The GitHub repository internet-of-production/microstructure-deep-generative-models contains a labelled image folder "200" with 9 categories: fine grain 0, fine grain 1, fine grain 2, middle grain 3, middle grain 4, middle grain 5, coarse grain 6, coarse grain 7, coarse grain 8. Examples follow, each with its label.

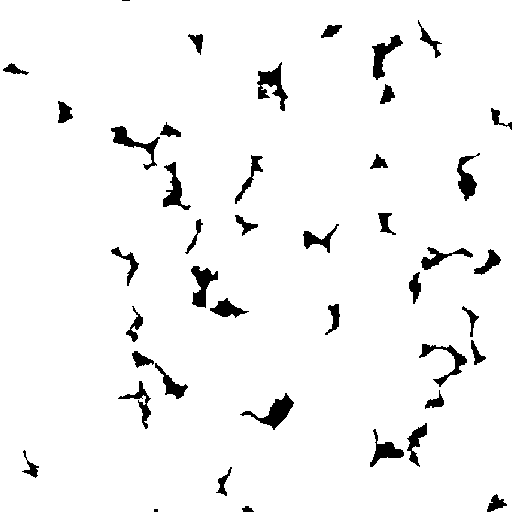
Label: fine grain 2

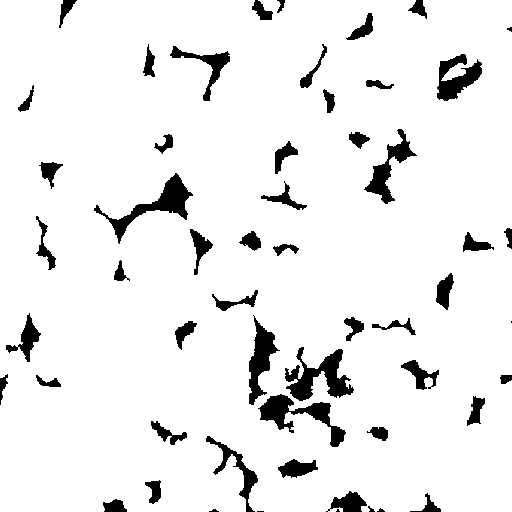
Label: middle grain 4

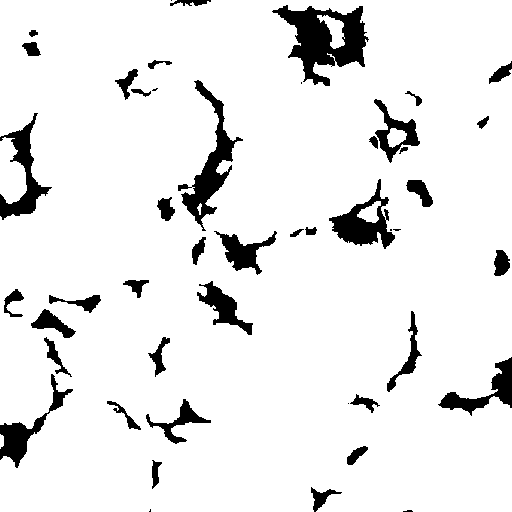
Label: coarse grain 7

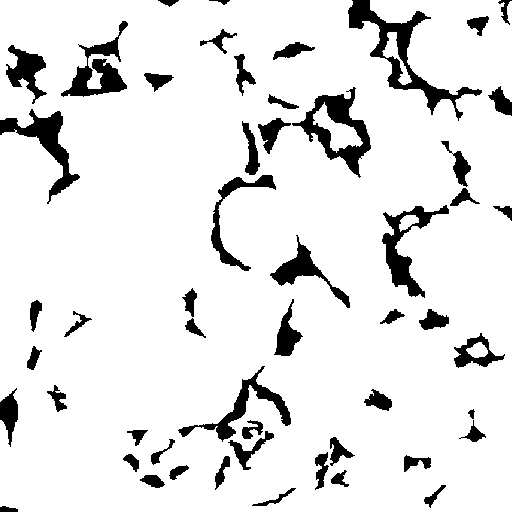
Label: middle grain 3

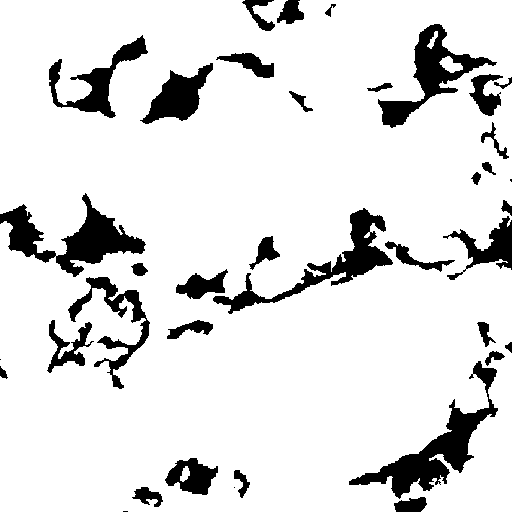
Label: coarse grain 6

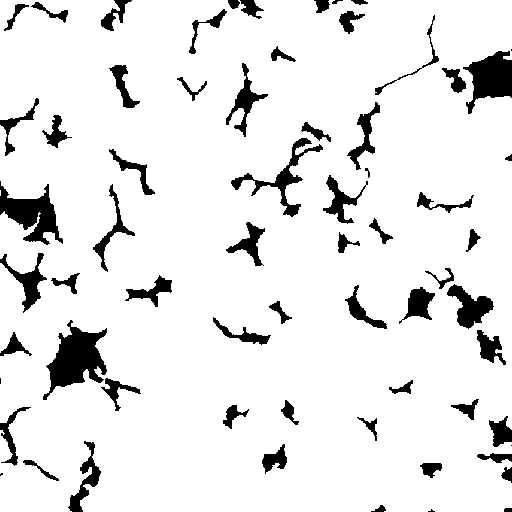
Label: fine grain 0
